Run: headless pygame with SDL's dummy video driver; simulated clock (each Clock.tick advances the game by its frame time, no real sleeping); random seed 0; keys injected as events and as key.get_pressed() state; no mouse input.
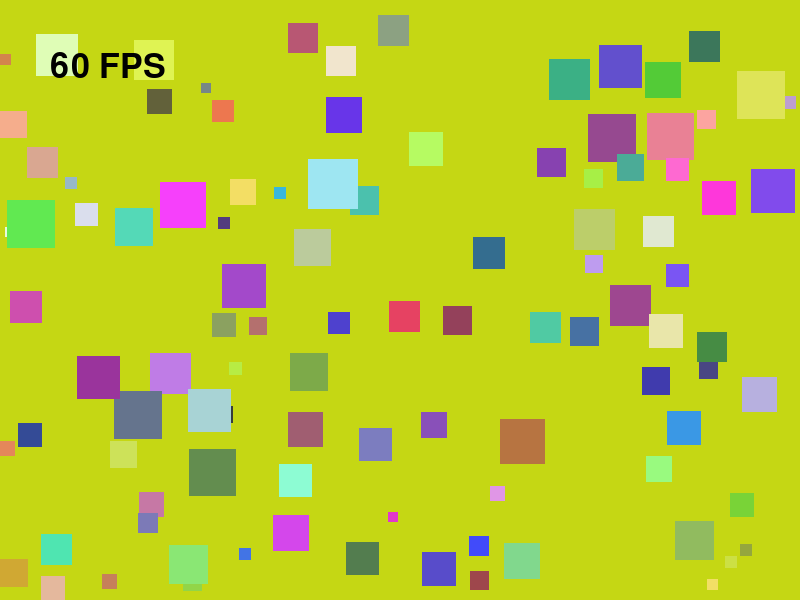
Frame 1 of 4 · flips 1–60 · no input
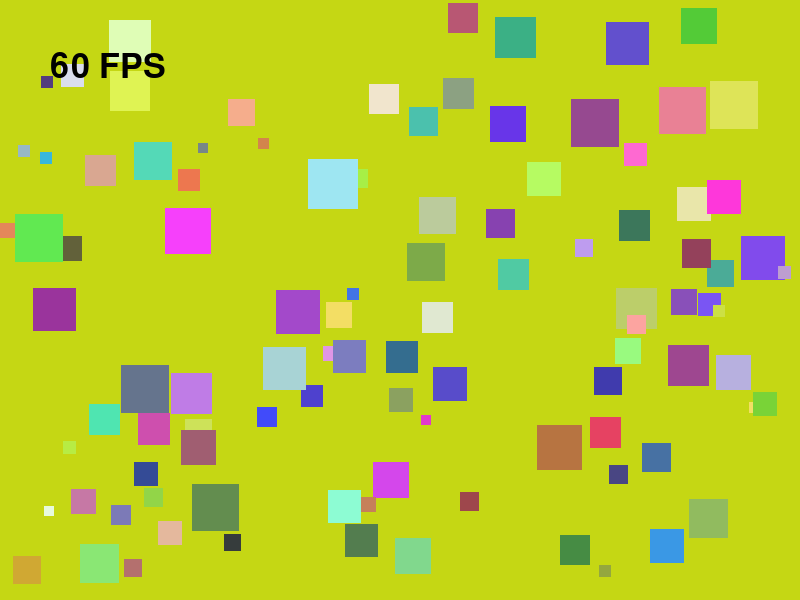
Frame 2 of 4 · flips 61–180 · tapped SPACE, RETURN · held RIGHT (→), D
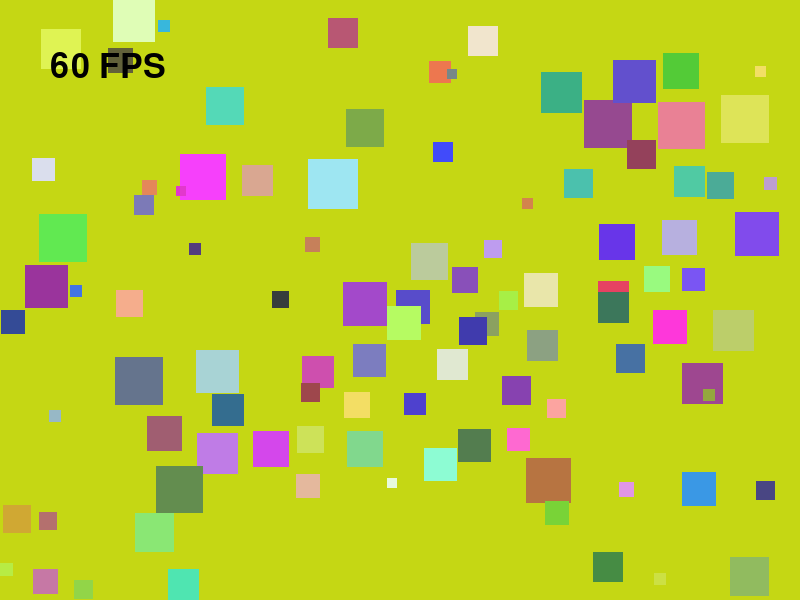
Frame 3 of 4 · flips 181–300 · held DOWN (↓), S
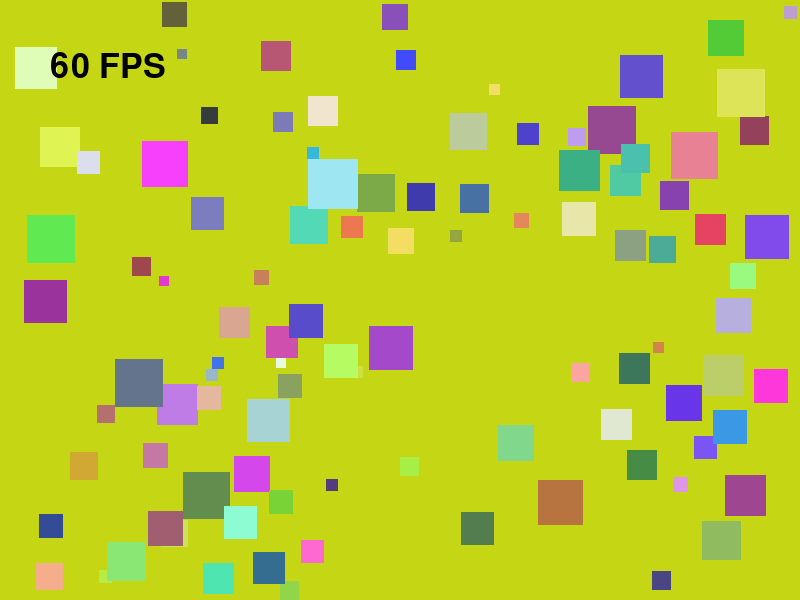
Frame 4 of 4 · flips 301–420 · held LEFT (←), A, UP (↑), W

The pygame program that drew these frames:

import pygame
import random
import math
from typing import List, Tuple

pygame.init()

SCREEN_WIDTH: int = 800
SCREEN_HEIGHT: int = 600
FPS: int = 60
NUM_SQUARES: int = 100
MAX_SPEED: float = 300

danger_distance: float = 50

font: pygame.font.Font = pygame.font.Font(None, 50)
fps_surface: pygame.Surface = font.render(f"{FPS} FPS", True, 'Black')

MIN_SIZE: int = 10
MAX_SIZE: int = 50

WHITE: Tuple[int, int, int] = (255, 255, 255)
BLACK: Tuple[int, int, int] = (0, 0, 0)
RANDOM_COLOUR: List[int] = [random.randint(0, 255) for _ in range(3)]


class Square:
    """Represents a moving square on the screen."""

    def __init__(self) -> None:
        self.size: int = random.randint(MIN_SIZE, MAX_SIZE)

        self.x: float = random.randint(0, SCREEN_WIDTH - self.size)
        self.y: float = random.randint(0, SCREEN_HEIGHT - self.size)

        self.color: Tuple[int, int, int] = (
            random.randint(50, 255),
            random.randint(50, 255),
            random.randint(50, 255)
        )

        self.angle: float = random.uniform(0, 2 * math.pi)

        self.direction_timer: float = 0
        self.direction_change_interval: float = random.uniform(0.5, 1.5)

        size_ratio: float = (self.size - MIN_SIZE) / (MAX_SIZE - MIN_SIZE)
        self.speed: float = MAX_SPEED * (1 - size_ratio)

    def update(self, all_squares: List['Square'], dt: float) -> None:
        """Update position and handle bouncing."""

        self.direction_timer += dt
        if self.direction_timer >= self.direction_change_interval:
            self.angle = random.uniform(0, 2 * math.pi)
            self.direction_timer = 0
            self.direction_change_interval = random.uniform(0.5, 1.5)

        vx: float = self.speed * math.cos(self.angle)
        vy: float = self.speed * math.sin(self.angle)

        flee_dx, flee_dy = self.compute_flee_vector(all_squares)
        vx += flee_dx * 200
        vy += flee_dy * 200

        self.x += vx * dt
        self.y += vy * dt

        if self.x <= 0 or self.x >= SCREEN_WIDTH - self.size:
            self.angle = math.pi - self.angle
            self.x = max(0, min(SCREEN_WIDTH - self.size, self.x))

        if self.y <= 0 or self.y >= SCREEN_HEIGHT - self.size:
            self.angle = -self.angle
            self.y = max(0, min(SCREEN_HEIGHT - self.size, self.y))

    def compute_flee_vector(self, all_squares: List['Square']) -> Tuple[float, float]:
        """Return a push-away vector from bigger nearby squares."""
        flee_dx: float = 0
        flee_dy: float = 0

        for other_square in all_squares:
            if other_square is self:
                continue

            dx: float = self.x - other_square.x
            dy: float = self.y - other_square.y
            distance: float = math.sqrt(dx**2 + dy**2)

            if other_square.size > self.size and distance < danger_distance and distance > 0:
                away_dx: float = dx / distance
                away_dy: float = dy / distance
                flee_dx += away_dx
                flee_dy += away_dy

        return flee_dx, flee_dy

    def draw(self, screen: pygame.Surface) -> None:
        """Draw the square on the screen."""
        pygame.draw.rect(screen, self.color, (self.x, self.y, self.size, self.size))

def main() -> None:
    """Main game loop."""
    screen: pygame.Surface = pygame.display.set_mode((SCREEN_WIDTH, SCREEN_HEIGHT))
    pygame.display.set_caption("Random Moving Squares")
    clock: pygame.time.Clock = pygame.time.Clock()

    squares: List[Square] = [Square() for _ in range(NUM_SQUARES)]

    running: bool = True
    while running:
        dt: float = clock.tick(FPS) / 1000
        
        for event in pygame.event.get():
            if event.type == pygame.QUIT:
                running = False

        for square in squares:
            square.update(squares, dt)

        screen.fill(RANDOM_COLOUR)
        for square in squares:
            square.draw(screen)

        screen.blit(fps_surface, (50, 50))
        pygame.display.flip()
    
    pygame.quit()


if __name__ == "__main__":
    main()
